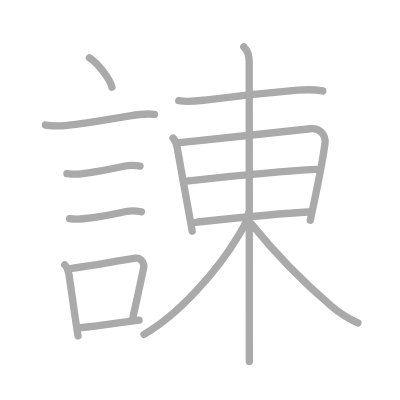
t = 0.00 s
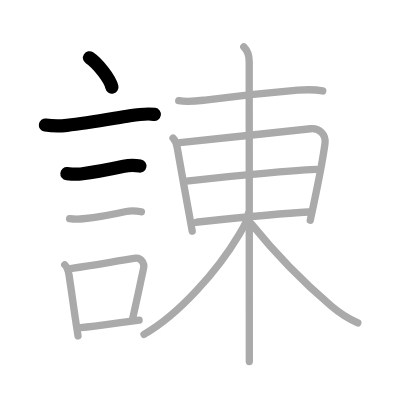
t = 3.00 s
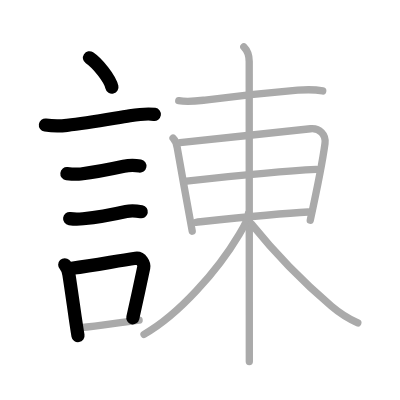
t = 6.00 s
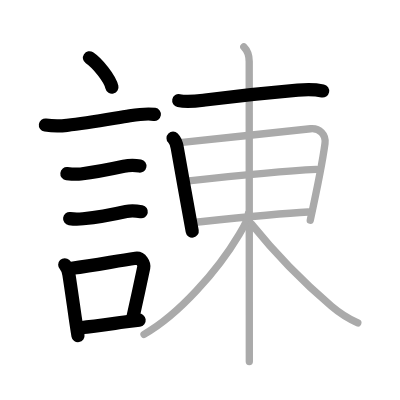
t = 9.00 s
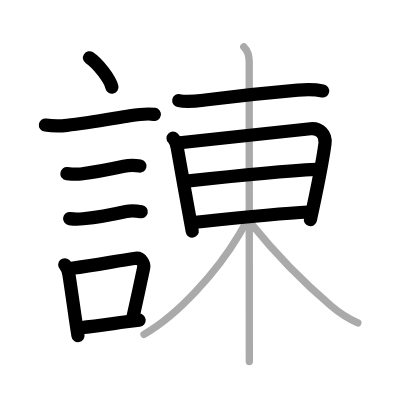
t = 12.00 s
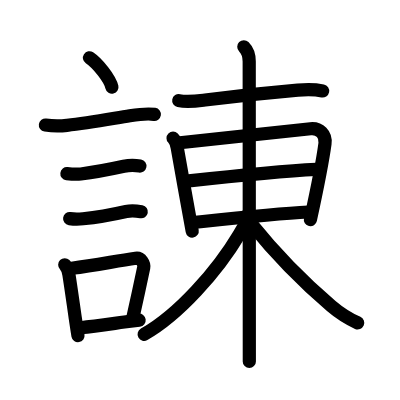
t = 15.00 s

The animated SVG that drew these frames (rendered in a browser with its animation timeline set to each time). Animation: 15 SMIL elements (animate=15); one cycle of 15.00 s.

<?xml version="1.0" standalone="no"?>
<!DOCTYPE svg PUBLIC "-//W3C//DTD SVG 1.1//EN"   "http://www.w3.org/Graphics/SVG/1.1/DTD/svg11.dtd">
<svg width="400px" height="400px"  version="1.1" xmlns="http://www.w3.org/2000/svg">
  <defs>
    <marker id="Triangle" viewBox="0 0 10 10" refX="0" refY="5" markerUnits="strokeWidth" markerWidth="3" style="stroke-opacity:0%;fill:#aaaaaa;" markerHeight="2" orient="auto">
      <path d="M 0 0 L 10 5 L 0 10 z" />
    </marker>
    
    <marker id="Arrow" viewBox="0 0 10 10" refX="5" refY="5" markerUnits="strokeWidth" markerWidth="1.8" style="stroke-opacity:0%;fill:#770000;" markerHeight="2" orient="auto">
      <path d="M 0 4 L 6 4 L 4 1 L 10 5 L 4 9 L 6 6 L 0 6 z" />
        <circle cx="5" cy="5" r="5" />
      </marker>
    
    <marker id="TriangleRed" viewBox="0 0 10 10" refX="0" refY="5" markerUnits="strokeWidth" markerWidth="3" style="stroke-opacity:0%;fill:#CC0000;" markerHeight="2" orient="auto">
      <path d="M 0 0 L 10 5 L 0 10 z" />
    </marker>
    
    <marker id="ArrowRed" viewBox="0 0 10 10" refX="5" refY="5" markerUnits="strokeWidth" markerWidth="1.8" style="stroke-opacity:0%;fill:#CC0000;" markerHeight="2" orient="auto">
      <path d="M 0 4 L 6 4 L 4 1 L 10 5 L 4 9 L 6 6 L 0 6 z" />
        <circle cx="5" cy="5" r="5" />
      </marker>
    
  </defs>
  
  <path style="fill:#ffffff; fill-opacity:100%; fill-rule:evenodd; stroke-width:0;" d="M 0 0 L 400px 0 L 400px 400px L 0 400px L 0 0" />

  <g transform="scale(3.6697247706422 3.6697247706422)">
<path style="fill:none; fill-opacity:0%; fill-rule:evenodd; stroke:#aaaaaa; stroke-opacity:100%; stroke-width: 1.5pt; stroke-linejoin:round; stroke-linecap:round;" d="M24.38 15.75c2.25 1.5 5.56 5.67 6.12 8"></path>
<path style="fill:none; fill-opacity:0%; fill-rule:evenodd; stroke:#aaaaaa; stroke-opacity:100%; stroke-width: 1.5pt; stroke-linejoin:round; stroke-linecap:round;" d="M12.37 34.08c1.97 0.29 3.93 0.31 5.89 0.07c5.77-0.52 12.17-1.8 17.13-2.6c2.61-0.42 4.86-0.67 6.7-0.38"></path>
<path style="fill:none; fill-opacity:0%; fill-rule:evenodd; stroke:#aaaaaa; stroke-opacity:100%; stroke-width: 1.5pt; stroke-linejoin:round; stroke-linecap:round;" d="M18.23 47.31c1.26 0.14 2.53 0.24 3.79 0.09c4.36-0.52 8.05-1.29 11.72-2.09c1.4-0.31 3-0.33 4.41-0.06"></path>
<path style="fill:none; fill-opacity:0%; fill-rule:evenodd; stroke:#aaaaaa; stroke-opacity:100%; stroke-width: 1.5pt; stroke-linejoin:round; stroke-linecap:round;" d="M18.98 59.58c1.22 0.17 2.44 0.19 3.65 0.03c3.7-0.37 8.05-1.15 11.74-1.98c1.75-0.39 3-0.14 4.16 0.08"></path>
<path style="fill:none; fill-opacity:0%; fill-rule:evenodd; stroke:#aaaaaa; stroke-opacity:100%; stroke-width: 1.5pt; stroke-linejoin:round; stroke-linecap:round;" d="M17.64 72.15c0.85 0.85 1 1.73 1.15 2.7c0.6 3.84 1.14 7.81 1.72 11.8c0.24 1.62 0.48 3.24 0.75 4.85"></path>
<path style="fill:none; fill-opacity:0%; fill-rule:evenodd; stroke:#aaaaaa; stroke-opacity:100%; stroke-width: 1.5pt; stroke-linejoin:round; stroke-linecap:round;" d="M19.56 73.12c6.44-0.89 11.48-1.85 17.42-2.75c1.49-0.22 2.39 1.54 2.18 2.56c-0.89 4.25-1.41 6.72-2.99 13.78"></path>
<path style="fill:none; fill-opacity:0%; fill-rule:evenodd; stroke:#aaaaaa; stroke-opacity:100%; stroke-width: 1.5pt; stroke-linejoin:round; stroke-linecap:round;" d="M21.97 89.3c3.76-0.42 7.37-0.93 11.92-1.54c1.26-0.17 2.59-0.34 4.02-0.52"></path>
<path style="fill:none; fill-opacity:0%; fill-rule:evenodd; stroke:#aaaaaa; stroke-opacity:100%; stroke-width: 1.5pt; stroke-linejoin:round; stroke-linecap:round;" d="M48.71 27.42c2.38 0.49 4.76 0.14 7.19-0.16c8.98-1.13 15.98-1.88 25.24-2.68c2.29-0.2 4.55-0.24 6.8 0.21"></path>
<path style="fill:none; fill-opacity:0%; fill-rule:evenodd; stroke:#aaaaaa; stroke-opacity:100%; stroke-width: 1.5pt; stroke-linejoin:round; stroke-linecap:round;" d="M47.16 37.64c0.73 0.73 0.99 1.74 1.13 2.59C49.38 46.5 51.38 57.5 52.38 63"></path>
<path style="fill:none; fill-opacity:0%; fill-rule:evenodd; stroke:#aaaaaa; stroke-opacity:100%; stroke-width: 1.5pt; stroke-linejoin:round; stroke-linecap:round;" d="M49.03 38.89c5.93-0.58 29.89-3.26 35.59-3.8c2.47-0.24 4.27 1.57 3.94 4.03c-0.87 6.47-1.94 11.38-4.01 20.89"></path>
<path style="fill:none; fill-opacity:0%; fill-rule:evenodd; stroke:#aaaaaa; stroke-opacity:100%; stroke-width: 1.5pt; stroke-linejoin:round; stroke-linecap:round;" d="M50.82 49.34c13.43-1.46 25.55-2.71 35.39-3.2"></path>
<path style="fill:none; fill-opacity:0%; fill-rule:evenodd; stroke:#aaaaaa; stroke-opacity:100%; stroke-width: 1.5pt; stroke-linejoin:round; stroke-linecap:round;" d="M53.39 60.57c8.73-0.94 22.03-2.4 30.57-2.8"></path>
<path style="fill:none; fill-opacity:0%; fill-rule:evenodd; stroke:#aaaaaa; stroke-opacity:100%; stroke-width: 1.5pt; stroke-linejoin:round; stroke-linecap:round;" d="M66.44 12.75c1.22 1.22 1.47 2.62 1.47 4c0 1.02 0.03 74.5 0.03 81.75"></path>
<path style="fill:none; fill-opacity:0%; fill-rule:evenodd; stroke:#aaaaaa; stroke-opacity:100%; stroke-width: 1.5pt; stroke-linejoin:round; stroke-linecap:round;" d="M67.69 58.25c0 1.62-1.52 3.98-2.45 5.54C59.2 73.94 48.67 85.78 39.25 91.12"></path>
<path style="fill:none; fill-opacity:0%; fill-rule:evenodd; stroke:#aaaaaa; stroke-opacity:100%; stroke-width: 1.5pt; stroke-linejoin:round; stroke-linecap:round;" d="M68.5 61c6.75 8.38 14.88 16.5 21.77 22.39c2.25 1.92 4.53 3.4 7.23 4.61"></path>

<path style="fill:none; fill-opacity:0%; fill-rule:evenodd; stroke:#000000; stroke-opacity:100%; stroke-width: 2.7pt; stroke-linejoin:round; stroke-linecap:round;" d="M24.38 15.75c2.25 1.5 5.56 5.67 6.12 8" pathLength="100" stroke-dashoffset="100" stroke-dasharray="100 105"><animate id="dashAnim1" attributeName="stroke-dashoffset" from="100" to="0" dur="1s" calcMode="linear" fill="freeze"/></path>
<path style="fill:none; fill-opacity:0%; fill-rule:evenodd; stroke:#000000; stroke-opacity:100%; stroke-width: 2.7pt; stroke-linejoin:round; stroke-linecap:round;" d="M12.37 34.08c1.97 0.29 3.93 0.31 5.89 0.07c5.77-0.52 12.17-1.8 17.13-2.6c2.61-0.42 4.86-0.67 6.7-0.38" pathLength="100" stroke-dashoffset="100" stroke-dasharray="100 105"><animate id="dashAnim2" attributeName="stroke-dashoffset" from="100" to="0" dur="1s" calcMode="linear" begin="dashAnim1.end" fill="freeze"/></path>
<path style="fill:none; fill-opacity:0%; fill-rule:evenodd; stroke:#000000; stroke-opacity:100%; stroke-width: 2.7pt; stroke-linejoin:round; stroke-linecap:round;" d="M18.23 47.31c1.26 0.14 2.53 0.24 3.79 0.09c4.36-0.52 8.05-1.29 11.72-2.09c1.4-0.31 3-0.33 4.41-0.06" pathLength="100" stroke-dashoffset="100" stroke-dasharray="100 105"><animate id="dashAnim3" attributeName="stroke-dashoffset" from="100" to="0" dur="1s" calcMode="linear" begin="dashAnim2.end" fill="freeze"/></path>
<path style="fill:none; fill-opacity:0%; fill-rule:evenodd; stroke:#000000; stroke-opacity:100%; stroke-width: 2.7pt; stroke-linejoin:round; stroke-linecap:round;" d="M18.98 59.58c1.22 0.17 2.44 0.19 3.65 0.03c3.7-0.37 8.05-1.15 11.74-1.98c1.75-0.39 3-0.14 4.16 0.08" pathLength="100" stroke-dashoffset="100" stroke-dasharray="100 105"><animate id="dashAnim4" attributeName="stroke-dashoffset" from="100" to="0" dur="1s" calcMode="linear" begin="dashAnim3.end" fill="freeze"/></path>
<path style="fill:none; fill-opacity:0%; fill-rule:evenodd; stroke:#000000; stroke-opacity:100%; stroke-width: 2.7pt; stroke-linejoin:round; stroke-linecap:round;" d="M17.64 72.15c0.85 0.85 1 1.73 1.15 2.7c0.6 3.84 1.14 7.81 1.72 11.8c0.24 1.62 0.48 3.24 0.75 4.85" pathLength="100" stroke-dashoffset="100" stroke-dasharray="100 105"><animate id="dashAnim5" attributeName="stroke-dashoffset" from="100" to="0" dur="1s" calcMode="linear" begin="dashAnim4.end" fill="freeze"/></path>
<path style="fill:none; fill-opacity:0%; fill-rule:evenodd; stroke:#000000; stroke-opacity:100%; stroke-width: 2.7pt; stroke-linejoin:round; stroke-linecap:round;" d="M19.56 73.12c6.44-0.89 11.48-1.85 17.42-2.75c1.49-0.22 2.39 1.54 2.18 2.56c-0.89 4.25-1.41 6.72-2.99 13.78" pathLength="100" stroke-dashoffset="100" stroke-dasharray="100 105"><animate id="dashAnim6" attributeName="stroke-dashoffset" from="100" to="0" dur="1s" calcMode="linear" begin="dashAnim5.end" fill="freeze"/></path>
<path style="fill:none; fill-opacity:0%; fill-rule:evenodd; stroke:#000000; stroke-opacity:100%; stroke-width: 2.7pt; stroke-linejoin:round; stroke-linecap:round;" d="M21.97 89.3c3.76-0.42 7.37-0.93 11.92-1.54c1.26-0.17 2.59-0.34 4.02-0.52" pathLength="100" stroke-dashoffset="100" stroke-dasharray="100 105"><animate id="dashAnim7" attributeName="stroke-dashoffset" from="100" to="0" dur="1s" calcMode="linear" begin="dashAnim6.end" fill="freeze"/></path>
<path style="fill:none; fill-opacity:0%; fill-rule:evenodd; stroke:#000000; stroke-opacity:100%; stroke-width: 2.7pt; stroke-linejoin:round; stroke-linecap:round;" d="M48.71 27.42c2.38 0.49 4.76 0.14 7.19-0.16c8.98-1.13 15.98-1.88 25.24-2.68c2.29-0.2 4.55-0.24 6.8 0.21" pathLength="100" stroke-dashoffset="100" stroke-dasharray="100 105"><animate id="dashAnim8" attributeName="stroke-dashoffset" from="100" to="0" dur="1s" calcMode="linear" begin="dashAnim7.end" fill="freeze"/></path>
<path style="fill:none; fill-opacity:0%; fill-rule:evenodd; stroke:#000000; stroke-opacity:100%; stroke-width: 2.7pt; stroke-linejoin:round; stroke-linecap:round;" d="M47.16 37.64c0.73 0.73 0.99 1.74 1.13 2.59C49.38 46.5 51.38 57.5 52.38 63" pathLength="100" stroke-dashoffset="100" stroke-dasharray="100 105"><animate id="dashAnim9" attributeName="stroke-dashoffset" from="100" to="0" dur="1s" calcMode="linear" begin="dashAnim8.end" fill="freeze"/></path>
<path style="fill:none; fill-opacity:0%; fill-rule:evenodd; stroke:#000000; stroke-opacity:100%; stroke-width: 2.7pt; stroke-linejoin:round; stroke-linecap:round;" d="M49.03 38.89c5.93-0.58 29.89-3.26 35.59-3.8c2.47-0.24 4.27 1.57 3.94 4.03c-0.87 6.47-1.94 11.38-4.01 20.89" pathLength="100" stroke-dashoffset="100" stroke-dasharray="100 105"><animate id="dashAnim10" attributeName="stroke-dashoffset" from="100" to="0" dur="1s" calcMode="linear" begin="dashAnim9.end" fill="freeze"/></path>
<path style="fill:none; fill-opacity:0%; fill-rule:evenodd; stroke:#000000; stroke-opacity:100%; stroke-width: 2.7pt; stroke-linejoin:round; stroke-linecap:round;" d="M50.82 49.34c13.43-1.46 25.55-2.71 35.39-3.2" pathLength="100" stroke-dashoffset="100" stroke-dasharray="100 105"><animate id="dashAnim11" attributeName="stroke-dashoffset" from="100" to="0" dur="1s" calcMode="linear" begin="dashAnim10.end" fill="freeze"/></path>
<path style="fill:none; fill-opacity:0%; fill-rule:evenodd; stroke:#000000; stroke-opacity:100%; stroke-width: 2.7pt; stroke-linejoin:round; stroke-linecap:round;" d="M53.39 60.57c8.73-0.94 22.03-2.4 30.57-2.8" pathLength="100" stroke-dashoffset="100" stroke-dasharray="100 105"><animate id="dashAnim12" attributeName="stroke-dashoffset" from="100" to="0" dur="1s" calcMode="linear" begin="dashAnim11.end" fill="freeze"/></path>
<path style="fill:none; fill-opacity:0%; fill-rule:evenodd; stroke:#000000; stroke-opacity:100%; stroke-width: 2.7pt; stroke-linejoin:round; stroke-linecap:round;" d="M66.44 12.75c1.22 1.22 1.47 2.62 1.47 4c0 1.02 0.03 74.5 0.03 81.75" pathLength="100" stroke-dashoffset="100" stroke-dasharray="100 105"><animate id="dashAnim13" attributeName="stroke-dashoffset" from="100" to="0" dur="1s" calcMode="linear" begin="dashAnim12.end" fill="freeze"/></path>
<path style="fill:none; fill-opacity:0%; fill-rule:evenodd; stroke:#000000; stroke-opacity:100%; stroke-width: 2.7pt; stroke-linejoin:round; stroke-linecap:round;" d="M67.69 58.25c0 1.62-1.52 3.98-2.45 5.54C59.2 73.94 48.67 85.78 39.25 91.12" pathLength="100" stroke-dashoffset="100" stroke-dasharray="100 105"><animate id="dashAnim14" attributeName="stroke-dashoffset" from="100" to="0" dur="1s" calcMode="linear" begin="dashAnim13.end" fill="freeze"/></path>
<path style="fill:none; fill-opacity:0%; fill-rule:evenodd; stroke:#000000; stroke-opacity:100%; stroke-width: 2.7pt; stroke-linejoin:round; stroke-linecap:round;" d="M68.5 61c6.75 8.38 14.88 16.5 21.77 22.39c2.25 1.92 4.53 3.4 7.23 4.61" pathLength="100" stroke-dashoffset="100" stroke-dasharray="100 105"><animate id="dashAnim15" attributeName="stroke-dashoffset" from="100" to="0" dur="1s" calcMode="linear" begin="dashAnim14.end" fill="freeze"/></path>

</g>

</svg>  
          
